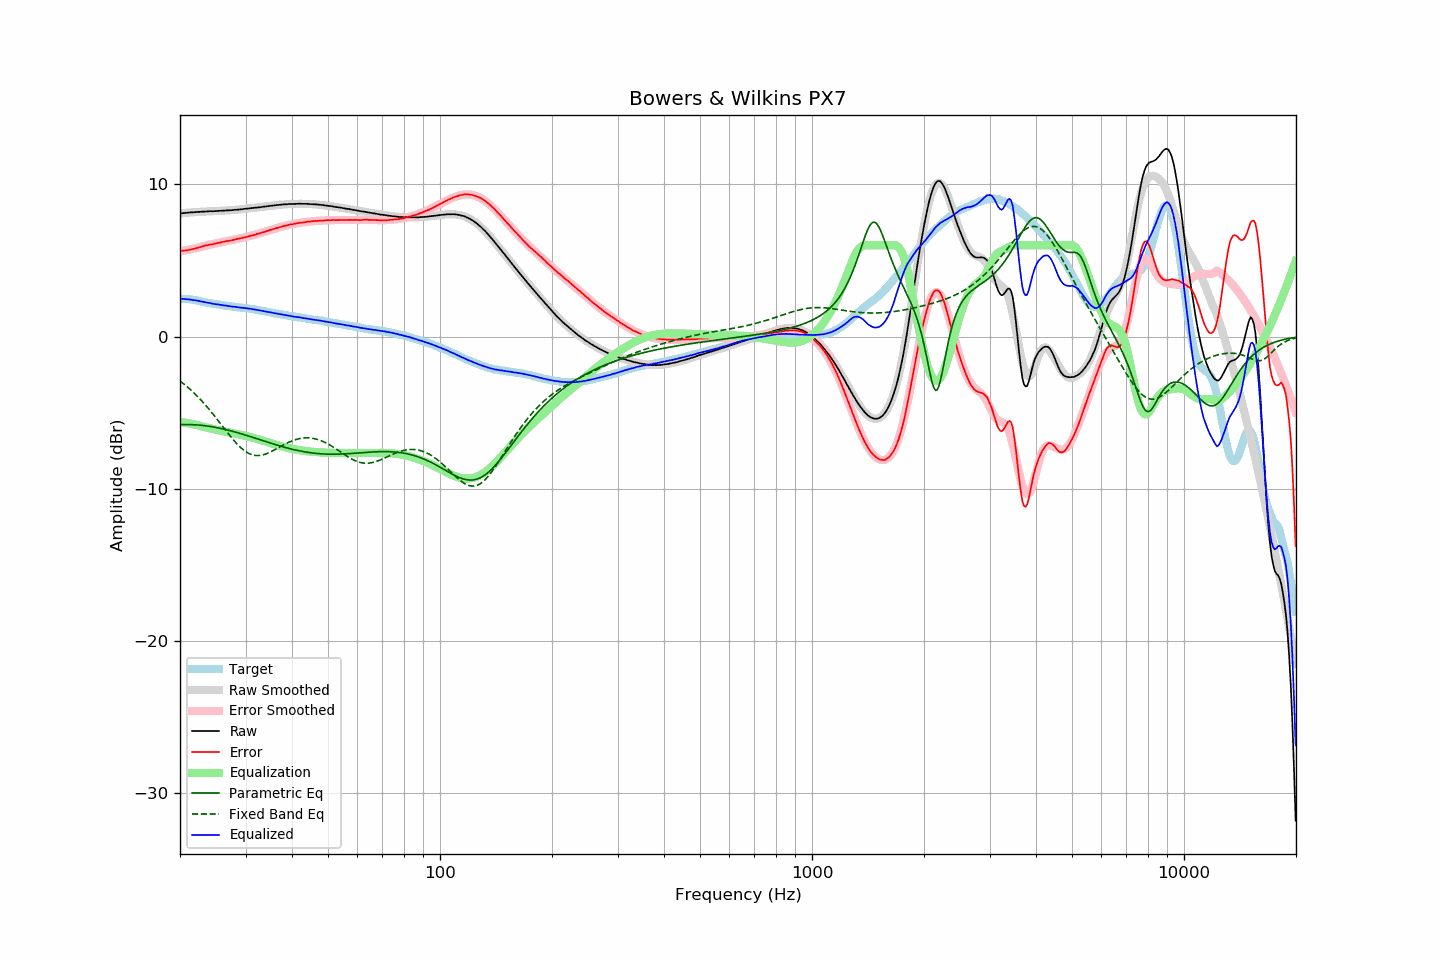

Source data for this figure (header and first rows):
frequency, raw, error, smoothed, error_smoothed, equalization, parametric_eq, fixed_band_eq, equalized_raw, equalized_smoothed, target
20.00, 8.09, 5.63, 8.09, 5.60, -5.60, -5.80, -2.93, 2.49, 2.49, 2.47
20.20, 8.10, 5.64, 8.10, 5.62, -5.62, -5.80, -3.01, 2.48, 2.48, 2.47
20.40, 8.11, 5.65, 8.11, 5.64, -5.64, -5.79, -3.09, 2.47, 2.47, 2.47
20.61, 8.12, 5.66, 8.12, 5.66, -5.66, -5.79, -3.17, 2.46, 2.46, 2.47
20.81, 8.13, 5.67, 8.13, 5.68, -5.68, -5.79, -3.26, 2.45, 2.45, 2.47
21.02, 8.14, 5.68, 8.14, 5.70, -5.70, -5.79, -3.35, 2.44, 2.44, 2.47
21.23, 8.15, 5.71, 8.15, 5.72, -5.72, -5.79, -3.45, 2.43, 2.43, 2.45
21.44, 8.16, 5.73, 8.16, 5.74, -5.74, -5.79, -3.54, 2.42, 2.42, 2.44
21.66, 8.16, 5.75, 8.17, 5.76, -5.76, -5.80, -3.64, 2.40, 2.40, 2.42
21.87, 8.17, 5.78, 8.18, 5.79, -5.79, -5.80, -3.74, 2.39, 2.39, 2.40
22.09, 8.18, 5.80, 8.18, 5.81, -5.81, -5.81, -3.85, 2.37, 2.37, 2.39
22.31, 8.19, 5.84, 8.19, 5.83, -5.83, -5.82, -3.95, 2.36, 2.36, 2.35
22.54, 8.19, 5.86, 8.20, 5.86, -5.86, -5.83, -4.06, 2.33, 2.34, 2.34
22.76, 8.20, 5.89, 8.20, 5.89, -5.89, -5.83, -4.17, 2.31, 2.31, 2.31
22.99, 8.21, 5.93, 8.21, 5.92, -5.92, -5.85, -4.29, 2.29, 2.29, 2.28
23.22, 8.21, 5.96, 8.22, 5.95, -5.95, -5.86, -4.41, 2.27, 2.27, 2.25
23.45, 8.22, 5.99, 8.22, 5.97, -5.97, -5.87, -4.53, 2.25, 2.25, 2.23
23.69, 8.22, 6.00, 8.23, 6.00, -6.00, -5.89, -4.65, 2.22, 2.23, 2.22
23.92, 8.23, 6.03, 8.23, 6.02, -6.02, -5.90, -4.77, 2.21, 2.21, 2.20
24.16, 8.24, 6.05, 8.24, 6.05, -6.05, -5.92, -4.90, 2.19, 2.19, 2.19
24.40, 8.23, 6.06, 8.24, 6.07, -6.07, -5.93, -5.03, 2.16, 2.17, 2.17
24.65, 8.24, 6.09, 8.25, 6.10, -6.10, -5.95, -5.16, 2.15, 2.15, 2.15
24.89, 8.24, 6.11, 8.25, 6.12, -6.12, -5.97, -5.29, 2.13, 2.13, 2.13
25.14, 8.25, 6.13, 8.26, 6.14, -6.14, -5.99, -5.43, 2.11, 2.12, 2.12
25.39, 8.26, 6.16, 8.26, 6.16, -6.16, -6.01, -5.56, 2.10, 2.10, 2.10
25.65, 8.26, 6.17, 8.27, 6.18, -6.18, -6.04, -5.70, 2.08, 2.08, 2.09
25.91, 8.27, 6.21, 8.27, 6.20, -6.20, -6.06, -5.84, 2.07, 2.07, 2.06
26.16, 8.27, 6.23, 8.28, 6.22, -6.22, -6.08, -5.97, 2.05, 2.05, 2.05
26.43, 8.28, 6.25, 8.28, 6.25, -6.25, -6.11, -6.11, 2.04, 2.04, 2.04
26.69, 8.29, 6.28, 8.29, 6.27, -6.27, -6.13, -6.25, 2.03, 2.02, 2.02
26.96, 8.29, 6.29, 8.30, 6.29, -6.29, -6.16, -6.38, 2.00, 2.01, 2.01
27.23, 8.30, 6.31, 8.30, 6.31, -6.31, -6.19, -6.51, 1.99, 1.99, 2.00
27.50, 8.30, 6.32, 8.31, 6.33, -6.33, -6.21, -6.64, 1.97, 1.98, 1.99
27.77, 8.31, 6.35, 8.32, 6.35, -6.35, -6.24, -6.77, 1.96, 1.96, 1.96
28.05, 8.33, 6.38, 8.33, 6.38, -6.38, -6.27, -6.89, 1.96, 1.95, 1.95
28.33, 8.33, 6.40, 8.34, 6.40, -6.40, -6.30, -7.01, 1.94, 1.94, 1.93
28.62, 8.34, 6.42, 8.35, 6.42, -6.42, -6.33, -7.12, 1.92, 1.93, 1.92
28.90, 8.35, 6.44, 8.36, 6.44, -6.44, -6.36, -7.23, 1.91, 1.91, 1.91
29.19, 8.36, 6.47, 8.37, 6.47, -6.47, -6.39, -7.33, 1.90, 1.90, 1.89
29.48, 8.37, 6.49, 8.38, 6.49, -6.49, -6.42, -7.42, 1.88, 1.89, 1.89
29.78, 8.39, 6.52, 8.39, 6.51, -6.51, -6.46, -7.50, 1.88, 1.87, 1.88
30.08, 8.40, 6.54, 8.40, 6.54, -6.54, -6.49, -7.58, 1.86, 1.86, 1.87
30.38, 8.41, 6.57, 8.41, 6.57, -6.57, -6.52, -7.64, 1.85, 1.85, 1.85
30.68, 8.42, 6.59, 8.42, 6.59, -6.59, -6.55, -7.70, 1.83, 1.83, 1.84
30.99, 8.44, 6.63, 8.44, 6.62, -6.62, -6.59, -7.74, 1.82, 1.82, 1.81
31.30, 8.44, 6.64, 8.45, 6.65, -6.65, -6.62, -7.78, 1.80, 1.80, 1.80
31.61, 8.46, 6.67, 8.46, 6.68, -6.68, -6.66, -7.81, 1.79, 1.78, 1.79
31.93, 8.47, 6.70, 8.47, 6.71, -6.71, -6.69, -7.82, 1.77, 1.77, 1.77
32.24, 8.48, 6.75, 8.49, 6.74, -6.74, -6.72, -7.83, 1.75, 1.75, 1.74
32.57, 8.49, 6.77, 8.50, 6.77, -6.77, -6.76, -7.83, 1.73, 1.73, 1.73
32.89, 8.50, 6.79, 8.51, 6.80, -6.80, -6.79, -7.82, 1.70, 1.71, 1.72
33.22, 8.52, 6.84, 8.52, 6.83, -6.83, -6.83, -7.80, 1.69, 1.69, 1.68
33.55, 8.53, 6.86, 8.54, 6.87, -6.87, -6.86, -7.77, 1.67, 1.67, 1.67
33.89, 8.54, 6.89, 8.55, 6.90, -6.90, -6.90, -7.74, 1.65, 1.65, 1.65
34.23, 8.56, 6.93, 8.56, 6.93, -6.93, -6.93, -7.70, 1.63, 1.63, 1.63
34.57, 8.57, 6.97, 8.58, 6.96, -6.96, -6.96, -7.65, 1.61, 1.61, 1.61
34.92, 8.59, 7.01, 8.59, 7.00, -7.00, -7.00, -7.61, 1.60, 1.59, 1.59
35.27, 8.60, 7.03, 8.60, 7.03, -7.03, -7.03, -7.55, 1.57, 1.57, 1.57
35.62, 8.61, 7.06, 8.61, 7.06, -7.06, -7.06, -7.50, 1.55, 1.55, 1.55
35.97, 8.62, 7.09, 8.63, 7.09, -7.09, -7.10, -7.44, 1.53, 1.53, 1.53
... 635 more rows
